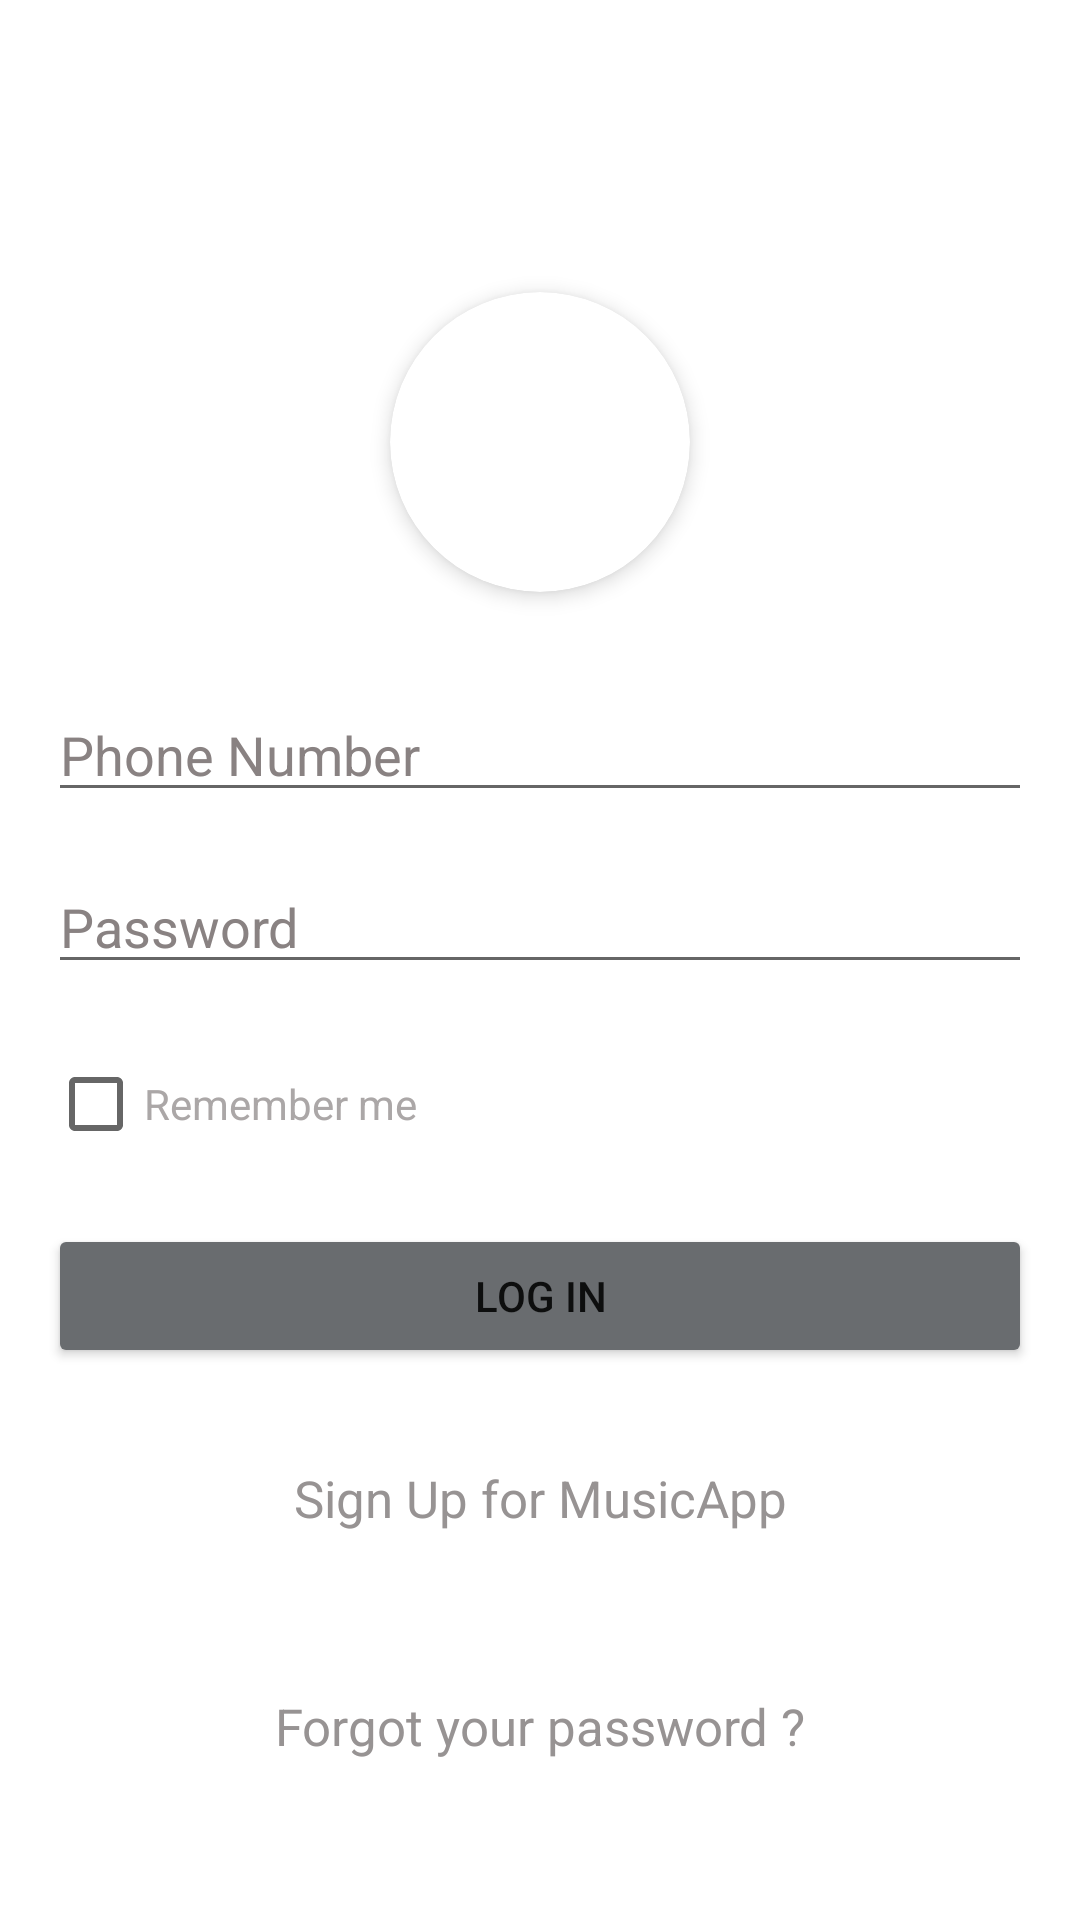

Produce the Android XML layout that renders to this screen, including the resource entries it uses.
<!-- AndroidManifest.xml: application theme Theme.MusicApp -->
<!-- res/layout/activity_login.xml -->
<?xml version="1.0" encoding="utf-8"?>
<ScrollView
    xmlns:android="http://schemas.android.com/apk/res/android"
    xmlns:app="http://schemas.android.com/apk/res-auto"
    xmlns:tools="http://schemas.android.com/tools"
    android:layout_width="match_parent"
    android:layout_height="match_parent"
    android:fillViewport="true">

    <androidx.constraintlayout.widget.ConstraintLayout
        android:id="@+id/main"
        android:layout_width="match_parent"
        android:layout_height="wrap_content"
        android:background="@drawable/gradient_background"
        tools:context=".controller.login">

        <androidx.cardview.widget.CardView
            android:id="@+id/cardView"
            android:layout_width="100dp"
            android:layout_height="100dp"
            android:layout_gravity="center"
            app:cardCornerRadius="50dp"
            app:cardElevation="4dp"
            app:layout_constraintEnd_toEndOf="parent"
            app:layout_constraintStart_toStartOf="parent"
            app:layout_constraintTop_toTopOf="parent"
            app:layout_constraintBottom_toTopOf="@+id/phone_number"
            app:layout_constraintVertical_chainStyle="packed">

            <ImageView
                android:id="@+id/circleImageView"
                android:layout_width="match_parent"
                android:layout_height="match_parent"
                android:scaleType="centerCrop"
                android:src="@mipmap/logomusic2" />
        </androidx.cardview.widget.CardView>

        <EditText
            android:id="@+id/phone_number"
            android:layout_width="0dp"
            android:layout_height="wrap_content"
            android:layout_marginStart="16dp"
            android:layout_marginTop="32dp"
            android:layout_marginEnd="16dp"
            android:ems="10"
            android:hint="@string/phone_number"
            android:inputType="text"
            android:textColor="#FFFFFF"
            android:textColorHint="#898282"
            app:layout_constraintEnd_toEndOf="parent"
            app:layout_constraintStart_toStartOf="parent"
            app:layout_constraintTop_toBottomOf="@+id/cardView"
            app:layout_constraintBottom_toTopOf="@+id/password"
            tools:ignore="TextFields" />

        <EditText
            android:id="@+id/password"
            android:layout_width="0dp"
            android:layout_height="wrap_content"
            android:layout_marginStart="16dp"
            android:layout_marginTop="16dp"
            android:layout_marginEnd="16dp"
            android:ems="10"
            android:hint="@string/password"
            android:inputType="textPassword"
            android:textColor="#FFFFFF"
            android:textColorHint="#898282"
            app:layout_constraintBottom_toTopOf="@+id/remember"
            app:layout_constraintEnd_toEndOf="parent"
            app:layout_constraintStart_toStartOf="parent"
            app:layout_constraintTop_toBottomOf="@+id/phone_number" />

        <CheckBox
            android:id="@+id/remember"
            android:layout_width="wrap_content"
            android:layout_height="wrap_content"
            android:layout_marginStart="16dp"
            android:layout_marginTop="16dp"
            android:text="@string/remember_me"
            android:textColor="#ABA7A7"
            app:layout_constraintStart_toStartOf="parent"
            app:layout_constraintTop_toBottomOf="@+id/password"
            app:layout_constraintBottom_toTopOf="@+id/btn_login" />

        <Button
            android:id="@+id/btn_login"
            android:layout_width="0dp"
            android:layout_height="wrap_content"
            android:layout_marginStart="16dp"
            android:layout_marginTop="16dp"
            android:layout_marginEnd="16dp"
            android:backgroundTint="#696C6F"
            android:text="@string/log_in"
            app:cornerRadius="0dp"
            app:layout_constraintEnd_toEndOf="parent"
            app:layout_constraintStart_toStartOf="parent"
            app:layout_constraintTop_toBottomOf="@+id/remember"
            app:layout_constraintBottom_toTopOf="@+id/textView" />

        <TextView
            android:id="@+id/textView"
            android:layout_width="wrap_content"
            android:layout_height="wrap_content"
            android:layout_marginTop="32dp"
            android:layout_marginBottom="32dp"
            android:text="@string/sign_up_for_musicapp"
            android:textColor="#979393"
            android:textSize="17sp"
            app:layout_constraintEnd_toEndOf="parent"
            app:layout_constraintStart_toStartOf="parent"
            app:layout_constraintTop_toBottomOf="@+id/btn_login"
            app:layout_constraintBottom_toBottomOf="parent" />

        <TextView
            android:id="@+id/forgotPass"
            android:layout_width="wrap_content"
            android:layout_height="wrap_content"
            android:layout_marginTop="32dp"
            android:layout_marginBottom="32dp"
            android:text="Forgot your password ?"
            android:textColor="#979393"
            android:textSize="17sp"
            app:layout_constraintEnd_toEndOf="parent"
            app:layout_constraintStart_toStartOf="parent"
            app:layout_constraintTop_toBottomOf="@+id/textView"
            app:layout_constraintBottom_toBottomOf="parent" />

    </androidx.constraintlayout.widget.ConstraintLayout>
</ScrollView>
<!-- resources referenced by this layout -->
<resources>
  <string name="log_in">Log In</string>
  <string name="password">Password</string>
  <string name="phone_number">Phone Number</string>
  <string name="remember_me">Remember me</string>
  <string name="sign_up_for_musicapp">Sign Up for MusicApp</string>
  <style name="Theme.MusicApp" parent="Theme.MaterialComponents.Light.NoActionBar">
          
          <item name="colorPrimary">@android:color/holo_blue_light</item>
          <item name="colorPrimaryVariant">@android:color/holo_blue_dark</item>
          <item name="colorOnPrimary">@android:color/white</item>
  
          
          <item name="colorSecondary">@android:color/holo_blue_light</item>
          <item name="colorSecondaryVariant">@android:color/holo_blue_dark</item>
          <item name="colorOnSecondary">@android:color/white</item>
  
          
          <item name="android:windowBackground">@color/white</item>
          <item name="colorSurface">@color/white</item>
          <item name="colorOnSurface">@android:color/black</item>
  
          
          <item name="android:statusBarColor">?attr/colorPrimaryVariant</item>
  
          
          <item name="textInputStyle">@style/Widget.MaterialComponents.TextInputLayout.OutlinedBox</item>
      </style>
  <color name="white">#FFFFFFFF</color>
</resources>
